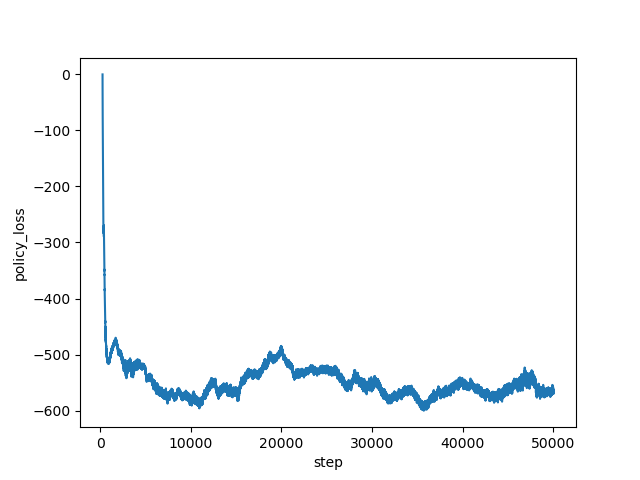

Data behind this chart, as committed beside it:
step, policy_loss
267, -0.457
268, -2.479
269, -8.466
270, -22.75
271, -48.72
272, -58.59
273, -49.9
274, -52.31
275, -56.85
276, -56.9
277, -58.1
278, -60.42
279, -62.8
280, -64
281, -67.99
282, -68.97
283, -74.22
284, -76.71
285, -79.7
286, -80.03
287, -83.94
288, -85.52
289, -89.67
290, -91.85
291, -95.35
292, -99.47
293, -100.1
294, -102.6
295, -106.3
296, -109
297, -110
298, -112.6
299, -116.8
300, -118.5
301, -119.8
302, -121.3
303, -125.2
304, -126.8
305, -129.5
306, -131.3
307, -135
308, -135.3
309, -136.7
310, -148.5
311, -155.8
312, -158.2
313, -160
314, -163.6
315, -172.9
316, -177.1
317, -180.2
318, -184
319, -187.2
320, -190.4
321, -194.7
322, -196.4
323, -200.8
324, -201.7
325, -208.6
326, -210.5
... 49,673 more rows
